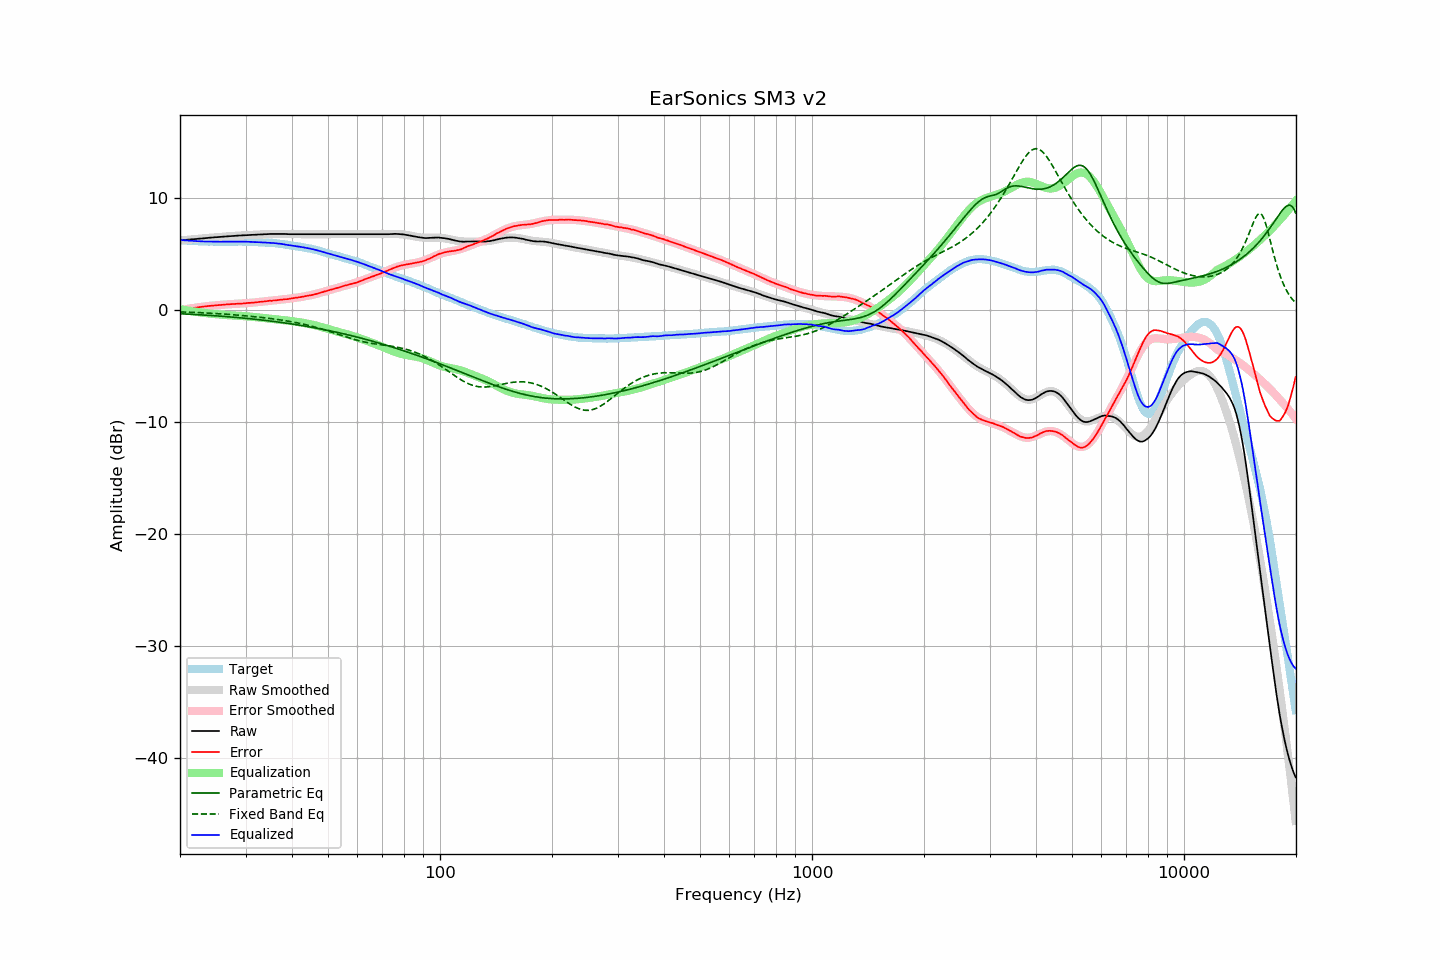

The data file committed next to this chart (first rows):
frequency, raw, error, smoothed, error_smoothed, equalization, parametric_eq, fixed_band_eq, equalized_raw, equalized_smoothed, target
20.00, 6.19, -0.04, 6.19, -0.05, 0.05, -0.36, -0.19, 6.23, 6.23, 6.23
20.20, 6.20, -0.02, 6.20, -0.02, 0.02, -0.36, -0.20, 6.22, 6.22, 6.22
20.40, 6.22, 0.01, 6.22, 0.01, -0.01, -0.37, -0.20, 6.21, 6.21, 6.21
20.61, 6.23, 0.03, 6.23, 0.03, -0.03, -0.38, -0.21, 6.20, 6.20, 6.20
20.81, 6.25, 0.07, 6.24, 0.06, -0.06, -0.39, -0.21, 6.19, 6.19, 6.18
21.02, 6.26, 0.09, 6.26, 0.08, -0.08, -0.39, -0.22, 6.18, 6.18, 6.17
21.23, 6.27, 0.11, 6.27, 0.10, -0.10, -0.40, -0.22, 6.16, 6.17, 6.16
21.44, 6.29, 0.12, 6.28, 0.13, -0.13, -0.41, -0.23, 6.16, 6.16, 6.17
21.66, 6.30, 0.15, 6.30, 0.15, -0.15, -0.42, -0.23, 6.15, 6.15, 6.15
21.87, 6.31, 0.16, 6.31, 0.17, -0.17, -0.42, -0.24, 6.14, 6.14, 6.15
22.09, 6.32, 0.19, 6.32, 0.19, -0.19, -0.43, -0.25, 6.13, 6.13, 6.13
22.31, 6.34, 0.22, 6.33, 0.21, -0.21, -0.44, -0.25, 6.13, 6.12, 6.12
22.54, 6.35, 0.24, 6.35, 0.23, -0.23, -0.45, -0.26, 6.12, 6.12, 6.11
22.76, 6.36, 0.25, 6.36, 0.25, -0.25, -0.46, -0.27, 6.11, 6.11, 6.11
22.99, 6.37, 0.27, 6.37, 0.27, -0.27, -0.47, -0.27, 6.10, 6.11, 6.10
23.22, 6.38, 0.29, 6.38, 0.28, -0.28, -0.48, -0.28, 6.09, 6.10, 6.09
23.45, 6.40, 0.30, 6.40, 0.30, -0.30, -0.48, -0.29, 6.10, 6.10, 6.10
23.69, 6.41, 0.32, 6.41, 0.32, -0.32, -0.49, -0.30, 6.09, 6.09, 6.09
23.92, 6.43, 0.35, 6.42, 0.33, -0.33, -0.50, -0.30, 6.09, 6.09, 6.08
24.16, 6.44, 0.35, 6.43, 0.35, -0.35, -0.51, -0.31, 6.09, 6.08, 6.09
24.40, 6.45, 0.36, 6.45, 0.36, -0.36, -0.52, -0.32, 6.08, 6.08, 6.09
24.65, 6.46, 0.38, 6.46, 0.38, -0.38, -0.53, -0.33, 6.08, 6.08, 6.08
24.89, 6.47, 0.39, 6.47, 0.39, -0.39, -0.54, -0.34, 6.08, 6.08, 6.08
25.14, 6.48, 0.41, 6.48, 0.40, -0.40, -0.55, -0.35, 6.07, 6.08, 6.07
25.39, 6.49, 0.42, 6.49, 0.42, -0.42, -0.56, -0.36, 6.07, 6.08, 6.07
25.65, 6.50, 0.43, 6.50, 0.43, -0.43, -0.57, -0.37, 6.07, 6.07, 6.07
25.91, 6.52, 0.45, 6.51, 0.44, -0.44, -0.58, -0.38, 6.08, 6.07, 6.07
26.16, 6.53, 0.45, 6.52, 0.45, -0.45, -0.59, -0.39, 6.07, 6.07, 6.08
26.43, 6.54, 0.47, 6.54, 0.46, -0.46, -0.61, -0.40, 6.07, 6.07, 6.07
26.69, 6.55, 0.48, 6.55, 0.47, -0.47, -0.62, -0.41, 6.07, 6.07, 6.07
26.96, 6.56, 0.49, 6.56, 0.48, -0.48, -0.63, -0.42, 6.07, 6.07, 6.07
27.23, 6.57, 0.50, 6.57, 0.49, -0.49, -0.64, -0.43, 6.07, 6.08, 6.07
27.50, 6.58, 0.51, 6.58, 0.50, -0.50, -0.65, -0.44, 6.08, 6.08, 6.07
27.77, 6.59, 0.51, 6.59, 0.51, -0.51, -0.66, -0.45, 6.08, 6.08, 6.08
28.05, 6.60, 0.53, 6.60, 0.52, -0.52, -0.68, -0.46, 6.08, 6.08, 6.07
28.33, 6.61, 0.53, 6.61, 0.53, -0.53, -0.69, -0.47, 6.08, 6.08, 6.08
28.62, 6.62, 0.54, 6.62, 0.53, -0.53, -0.70, -0.48, 6.08, 6.08, 6.08
28.90, 6.63, 0.54, 6.62, 0.54, -0.54, -0.71, -0.50, 6.08, 6.08, 6.09
29.19, 6.64, 0.55, 6.63, 0.55, -0.55, -0.73, -0.51, 6.09, 6.08, 6.09
29.48, 6.64, 0.56, 6.64, 0.56, -0.56, -0.74, -0.52, 6.08, 6.08, 6.08
29.78, 6.65, 0.57, 6.65, 0.57, -0.57, -0.75, -0.54, 6.08, 6.08, 6.08
30.08, 6.66, 0.58, 6.66, 0.58, -0.58, -0.77, -0.55, 6.08, 6.07, 6.08
30.38, 6.67, 0.61, 6.66, 0.59, -0.59, -0.78, -0.56, 6.07, 6.07, 6.06
30.68, 6.67, 0.61, 6.67, 0.60, -0.60, -0.80, -0.58, 6.06, 6.07, 6.06
30.99, 6.68, 0.62, 6.68, 0.62, -0.62, -0.81, -0.59, 6.06, 6.06, 6.06
31.30, 6.69, 0.63, 6.69, 0.63, -0.63, -0.83, -0.60, 6.06, 6.06, 6.06
31.61, 6.69, 0.64, 6.69, 0.65, -0.65, -0.84, -0.62, 6.04, 6.05, 6.05
31.93, 6.70, 0.67, 6.70, 0.66, -0.66, -0.86, -0.63, 6.04, 6.04, 6.03
32.24, 6.71, 0.67, 6.71, 0.67, -0.67, -0.87, -0.65, 6.03, 6.03, 6.04
32.57, 6.72, 0.70, 6.72, 0.69, -0.69, -0.89, -0.66, 6.03, 6.03, 6.02
32.89, 6.73, 0.71, 6.72, 0.70, -0.70, -0.90, -0.68, 6.02, 6.02, 6.02
33.22, 6.73, 0.72, 6.73, 0.72, -0.72, -0.92, -0.70, 6.01, 6.01, 6.01
33.55, 6.74, 0.73, 6.74, 0.73, -0.73, -0.94, -0.71, 6.01, 6.01, 6.01
33.89, 6.75, 0.75, 6.75, 0.75, -0.75, -0.95, -0.73, 6.00, 6.00, 6.00
34.23, 6.75, 0.77, 6.75, 0.76, -0.76, -0.97, -0.75, 5.99, 5.99, 5.98
34.57, 6.76, 0.78, 6.76, 0.78, -0.78, -0.99, -0.76, 5.98, 5.98, 5.98
34.92, 6.77, 0.81, 6.76, 0.79, -0.79, -1.00, -0.78, 5.98, 5.97, 5.96
35.27, 6.77, 0.79, 6.77, 0.81, -0.81, -1.02, -0.80, 5.96, 5.96, 5.98
35.62, 6.78, 0.83, 6.77, 0.82, -0.82, -1.04, -0.82, 5.96, 5.95, 5.95
35.97, 6.78, 0.83, 6.77, 0.83, -0.83, -1.06, -0.84, 5.94, 5.94, 5.95
... 635 more rows
